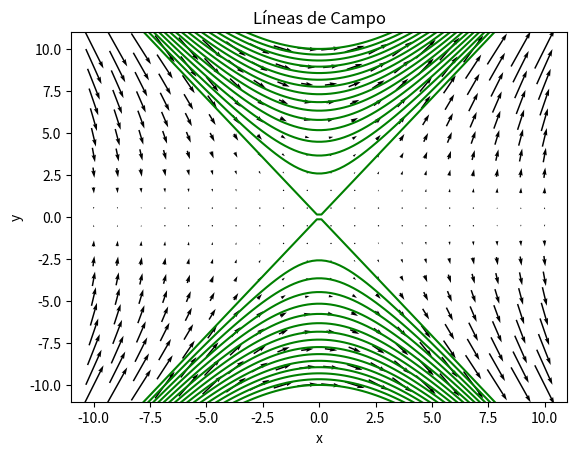

Recreate this plot in Python.
# Script para generar las líneas de campo del segundo
# problema del primer parcial

import numpy as np
import matplotlib.pyplot as plt

# Malla
X, Y = np.meshgrid(np.linspace(-10, 10, 20), np.linspace(-10, 10, 20))

# Campo Eléctrico
Ex = Y**2
Ey = 2 * X * Y

# Líneas de campo
x = np.linspace(-10, 10, 100)
fl = [np.sqrt(2 * x**2 + C) for C in np.linspace(0.0, 100.0, 16)]

for fli in fl:
    plt.plot(x, fli, color="green")
    plt.plot(x, -fli, color="green")
plt.quiver(X, Y, Ex, Ey, color="black", pivot="middle")
plt.title("Líneas de Campo")
plt.xlabel("x")
plt.ylabel("y")
plt.xlim(-11, 11)
plt.ylim(-11, 11)
plt.savefig("e01-02-plot.png")
